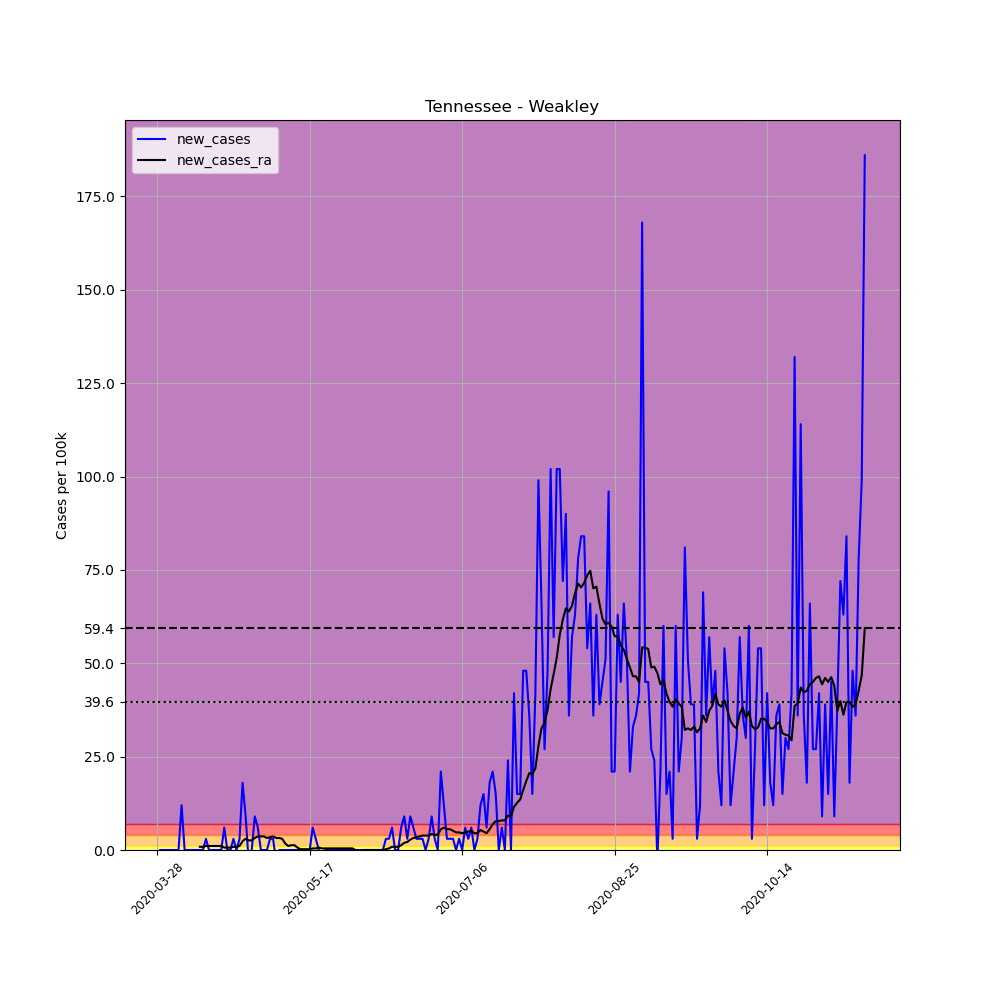

The file beside this chart, header and first rows:
, date, county, state, fips, cases, deaths, COUNTY, STNAME, CTYNAME, POPESTIMATE2019, per_100k, new_cases, new_cases_ra
444019, 2020-03-28, Weakley, Tennessee, 47183, 1, 0, 183, Tennessee, Weakley, 33328, 3, , 
444020, 2020-03-29, Weakley, Tennessee, 47183, 1, 0, 183, Tennessee, Weakley, 33328, 3, 0.0, 
444021, 2020-03-30, Weakley, Tennessee, 47183, 1, 0, 183, Tennessee, Weakley, 33328, 3, 0.0, 
444022, 2020-03-31, Weakley, Tennessee, 47183, 1, 0, 183, Tennessee, Weakley, 33328, 3, 0.0, 
444023, 2020-04-01, Weakley, Tennessee, 47183, 1, 0, 183, Tennessee, Weakley, 33328, 3, 0.0, 
444024, 2020-04-02, Weakley, Tennessee, 47183, 1, 0, 183, Tennessee, Weakley, 33328, 3, 0.0, 
444025, 2020-04-03, Weakley, Tennessee, 47183, 1, 0, 183, Tennessee, Weakley, 33328, 3, 0.0, 
444026, 2020-04-04, Weakley, Tennessee, 47183, 1, 0, 183, Tennessee, Weakley, 33328, 3, 0.0, 
444027, 2020-04-05, Weakley, Tennessee, 47183, 5, 0, 183, Tennessee, Weakley, 33328, 15, 12, 
444028, 2020-04-06, Weakley, Tennessee, 47183, 5, 0, 183, Tennessee, Weakley, 33328, 15, 0.0, 
444029, 2020-04-07, Weakley, Tennessee, 47183, 5, 0, 183, Tennessee, Weakley, 33328, 15, 0.0, 
444030, 2020-04-08, Weakley, Tennessee, 47183, 5, 0, 183, Tennessee, Weakley, 33328, 15, 0.0, 
444031, 2020-04-09, Weakley, Tennessee, 47183, 5, 0, 183, Tennessee, Weakley, 33328, 15, 0.0, 
444032, 2020-04-10, Weakley, Tennessee, 47183, 5, 0, 183, Tennessee, Weakley, 33328, 15, 0.0, 
444033, 2020-04-11, Weakley, Tennessee, 47183, 5, 0, 183, Tennessee, Weakley, 33328, 15, 0.0, 0.8573
444034, 2020-04-12, Weakley, Tennessee, 47183, 5, 0, 183, Tennessee, Weakley, 33328, 15, 0.0, 0.8573
444035, 2020-04-13, Weakley, Tennessee, 47183, 6, 0, 183, Tennessee, Weakley, 33328, 18, 3, 1.072
444036, 2020-04-14, Weakley, Tennessee, 47183, 6, 0, 183, Tennessee, Weakley, 33328, 18, 0.0, 1.072
444037, 2020-04-15, Weakley, Tennessee, 47183, 6, 0, 183, Tennessee, Weakley, 33328, 18, 0.0, 1.072
444038, 2020-04-16, Weakley, Tennessee, 47183, 6, 0, 183, Tennessee, Weakley, 33328, 18, 0.0, 1.072
444039, 2020-04-17, Weakley, Tennessee, 47183, 6, 0, 183, Tennessee, Weakley, 33328, 18, 0.0, 1.072
444040, 2020-04-18, Weakley, Tennessee, 47183, 6, 0, 183, Tennessee, Weakley, 33328, 18, 0.0, 1.072
444041, 2020-04-19, Weakley, Tennessee, 47183, 8, 0, 183, Tennessee, Weakley, 33328, 24, 6.001, 0.643
444042, 2020-04-20, Weakley, Tennessee, 47183, 8, 0, 183, Tennessee, Weakley, 33328, 24, 0.0, 0.643
444043, 2020-04-21, Weakley, Tennessee, 47183, 8, 0, 183, Tennessee, Weakley, 33328, 24, 0.0, 0.643
444044, 2020-04-22, Weakley, Tennessee, 47183, 9, 0, 183, Tennessee, Weakley, 33328, 27, 3, 0.8573
444045, 2020-04-23, Weakley, Tennessee, 47183, 9, 0, 183, Tennessee, Weakley, 33328, 27, 0.0, 0.8573
444046, 2020-04-24, Weakley, Tennessee, 47183, 10, 0, 183, Tennessee, Weakley, 33328, 30, 3, 1.072
444047, 2020-04-25, Weakley, Tennessee, 47183, 16, 0, 183, Tennessee, Weakley, 33328, 48.01, 18, 2.358
444048, 2020-04-26, Weakley, Tennessee, 47183, 19, 0, 183, Tennessee, Weakley, 33328, 57.01, 9.001, 3
444049, 2020-04-27, Weakley, Tennessee, 47183, 18, 0, 183, Tennessee, Weakley, 33328, 54.01, -3, 2.572
444050, 2020-04-28, Weakley, Tennessee, 47183, 18, 0, 183, Tennessee, Weakley, 33328, 54.01, 0.0, 2.572
444051, 2020-04-29, Weakley, Tennessee, 47183, 21, 0, 183, Tennessee, Weakley, 33328, 63.01, 9.001, 3.215
444052, 2020-04-30, Weakley, Tennessee, 47183, 23, 0, 183, Tennessee, Weakley, 33328, 69.01, 6.001, 3.643
444053, 2020-05-01, Weakley, Tennessee, 47183, 23, 0, 183, Tennessee, Weakley, 33328, 69.01, 0.0, 3.643
444054, 2020-05-02, Weakley, Tennessee, 47183, 23, 0, 183, Tennessee, Weakley, 33328, 69.01, 0.0, 3.643
444055, 2020-05-03, Weakley, Tennessee, 47183, 23, 0, 183, Tennessee, Weakley, 33328, 69.01, 0.0, 3.215
444056, 2020-05-04, Weakley, Tennessee, 47183, 24, 0, 183, Tennessee, Weakley, 33328, 72.01, 3, 3.429
444057, 2020-05-05, Weakley, Tennessee, 47183, 25, 0, 183, Tennessee, Weakley, 33328, 75.01, 3, 3.643
444058, 2020-05-06, Weakley, Tennessee, 47183, 24, 0, 183, Tennessee, Weakley, 33328, 72.01, -3, 3.215
444059, 2020-05-07, Weakley, Tennessee, 47183, 24, 0, 183, Tennessee, Weakley, 33328, 72.01, 0.0, 3.215
444060, 2020-05-08, Weakley, Tennessee, 47183, 24, 0, 183, Tennessee, Weakley, 33328, 72.01, 0.0, 3
444061, 2020-05-09, Weakley, Tennessee, 47183, 24, 0, 183, Tennessee, Weakley, 33328, 72.01, 0.0, 1.715
444062, 2020-05-10, Weakley, Tennessee, 47183, 24, 0, 183, Tennessee, Weakley, 33328, 72.01, 0.0, 1.072
444063, 2020-05-11, Weakley, Tennessee, 47183, 24, 0, 183, Tennessee, Weakley, 33328, 72.01, 0.0, 1.286
444064, 2020-05-12, Weakley, Tennessee, 47183, 24, 0, 183, Tennessee, Weakley, 33328, 72.01, 0.0, 1.286
444065, 2020-05-13, Weakley, Tennessee, 47183, 24, 0, 183, Tennessee, Weakley, 33328, 72.01, 0.0, 0.643
444066, 2020-05-14, Weakley, Tennessee, 47183, 24, 0, 183, Tennessee, Weakley, 33328, 72.01, 0.0, 0.2143
444067, 2020-05-15, Weakley, Tennessee, 47183, 24, 0, 183, Tennessee, Weakley, 33328, 72.01, 0.0, 0.2143
444068, 2020-05-16, Weakley, Tennessee, 47183, 24, 0, 183, Tennessee, Weakley, 33328, 72.01, 0.0, 0.2143
444069, 2020-05-17, Weakley, Tennessee, 47183, 24, 0, 183, Tennessee, Weakley, 33328, 72.01, 0.0, 0.2143
444070, 2020-05-18, Weakley, Tennessee, 47183, 26, 0, 183, Tennessee, Weakley, 33328, 78.01, 6.001, 0.4286
444071, 2020-05-19, Weakley, Tennessee, 47183, 27, 0, 183, Tennessee, Weakley, 33328, 81.01, 3, 0.4286
444072, 2020-05-20, Weakley, Tennessee, 47183, 27, 0, 183, Tennessee, Weakley, 33328, 81.01, 0.0, 0.643
444073, 2020-05-21, Weakley, Tennessee, 47183, 26, 0, 183, Tennessee, Weakley, 33328, 78.01, -3, 0.4286
444074, 2020-05-22, Weakley, Tennessee, 47183, 26, 0, 183, Tennessee, Weakley, 33328, 78.01, 0.0, 0.4286
444075, 2020-05-23, Weakley, Tennessee, 47183, 26, 0, 183, Tennessee, Weakley, 33328, 78.01, 0.0, 0.4286
444076, 2020-05-24, Weakley, Tennessee, 47183, 26, 0, 183, Tennessee, Weakley, 33328, 78.01, 0.0, 0.4286
444077, 2020-05-25, Weakley, Tennessee, 47183, 26, 0, 183, Tennessee, Weakley, 33328, 78.01, 0.0, 0.4286
444078, 2020-05-26, Weakley, Tennessee, 47183, 26, 0, 183, Tennessee, Weakley, 33328, 78.01, 0.0, 0.4286
... 173 more rows
